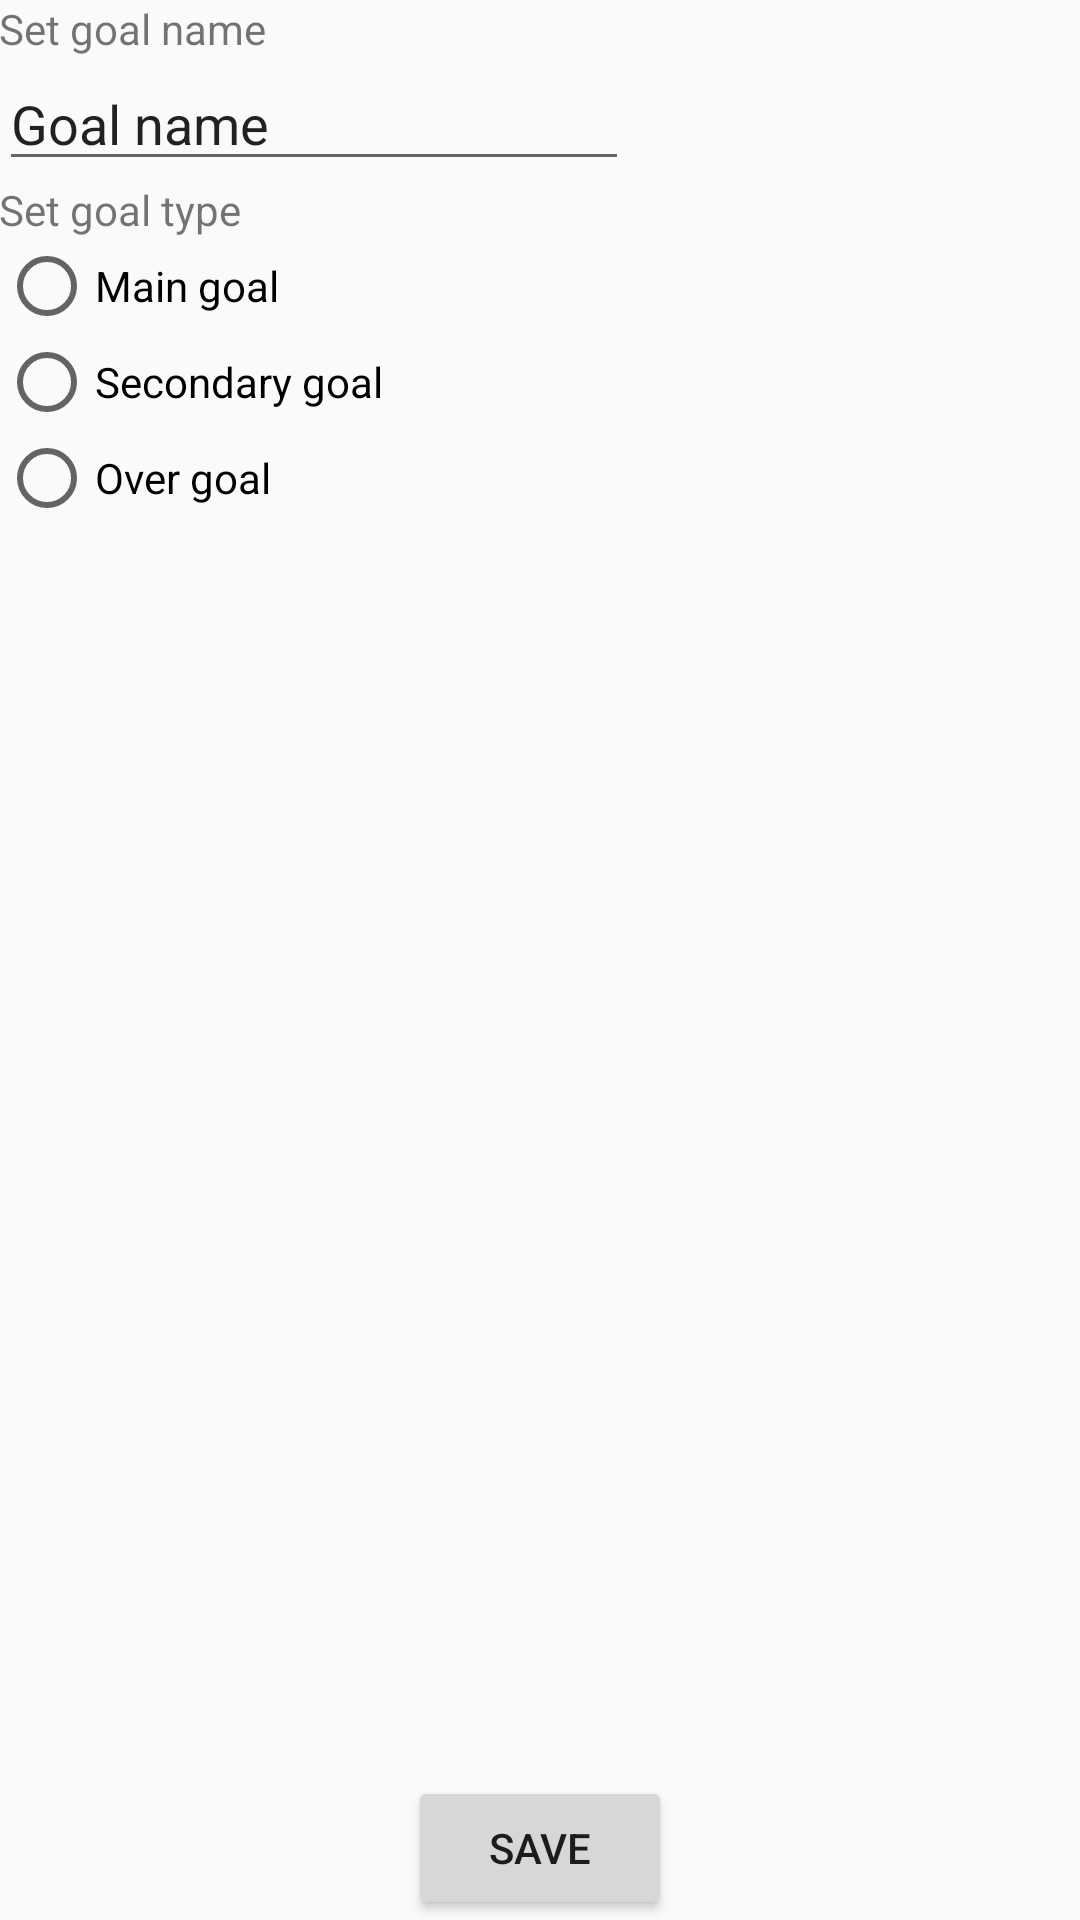

This screen was rendered from an Android layout file. Write that file and the resources it references.
<!-- AndroidManifest.xml: application theme AppTheme -->
<!-- res/layout/activity_goal.xml -->
<?xml version="1.0" encoding="utf-8"?>
<RelativeLayout xmlns:android="http://schemas.android.com/apk/res/android"
    xmlns:tools="http://schemas.android.com/tools"
    android:id="@+id/activity_goal"
    android:layout_width="match_parent"
    android:layout_height="match_parent"
    android:paddingBottom="@dimen/activity_vertical_margin"
    android:paddingLeft="@dimen/activity_horizontal_margin"
    android:paddingRight="@dimen/activity_horizontal_margin"
    android:paddingTop="@dimen/activity_vertical_margin"
    tools:context="com.nougust3.a9goals.GoalActivity">

    <TextView
        android:text="Set goal name"
        android:layout_width="wrap_content"
        android:layout_height="wrap_content"
        android:layout_alignParentTop="true"
        android:layout_alignParentStart="true"
        android:id="@+id/textView2" />

    <EditText
        android:layout_width="wrap_content"
        android:layout_height="wrap_content"
        android:inputType="textPersonName"
        android:text="Goal name"
        android:ems="10"
        android:id="@+id/editText"
        android:layout_below="@+id/textView2"
        android:layout_alignParentStart="true" />

    <Button
        android:text="Save"
        android:layout_width="wrap_content"
        android:layout_height="wrap_content"
        android:layout_alignParentBottom="true"
        android:layout_centerHorizontal="true"
        android:id="@+id/button" />

    <RadioGroup
        android:id="@+id/radioGroup1"
        android:layout_width="fill_parent"
        android:layout_height="wrap_content"
        android:orientation="vertical"
        android:layout_below="@+id/textView3"
        android:layout_alignParentStart="true">
        <RadioButton
            android:id="@+id/radio_main"
            android:layout_width="fill_parent"
            android:layout_height="wrap_content"
            android:layout_weight="1"
            android:text="Main goal"/>
        <RadioButton
            android:id="@+id/radio_secondry"
            android:layout_width="fill_parent"
            android:layout_height="wrap_content"
            android:layout_weight="1"
            android:text="Secondary goal"/>

        <RadioButton
            android:id="@+id/radio_over"
            android:layout_width="fill_parent"
            android:layout_height="wrap_content"
            android:layout_weight="1"
            android:text="Over goal"/>
    </RadioGroup>

    <TextView
        android:text="Set goal type"
        android:layout_width="wrap_content"
        android:layout_height="wrap_content"
        android:id="@+id/textView3"
        android:layout_below="@+id/editText"
        android:layout_alignParentStart="true" />

</RelativeLayout>
<!-- resources referenced by this layout -->
<resources>
  <style name="AppTheme" parent="Theme.AppCompat.Light.DarkActionBar">
          
          <item name="colorPrimary">#49444D</item>
          <item name="colorPrimaryDark">#49444D</item>
          <item name="colorAccent">#49444D</item>
      </style>
</resources>
